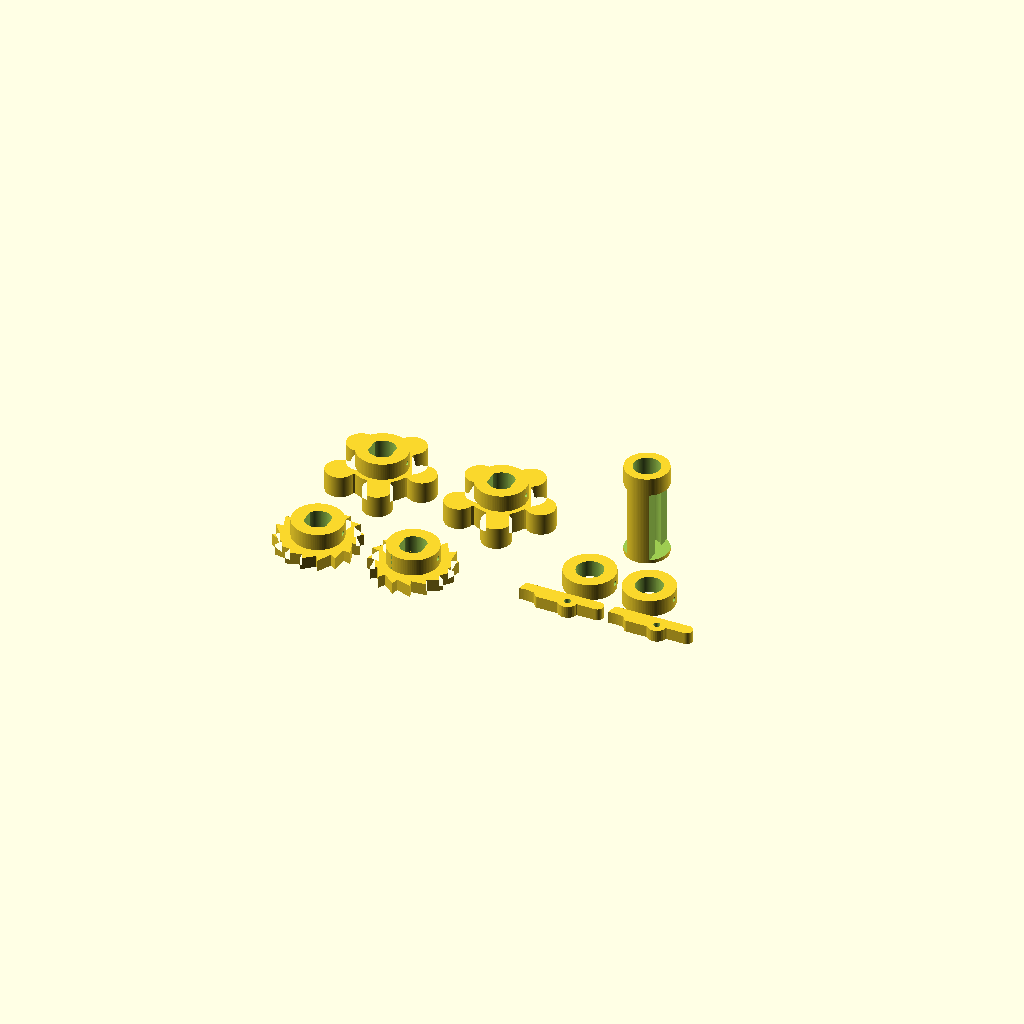
Cell 1: the model at its default parameters.
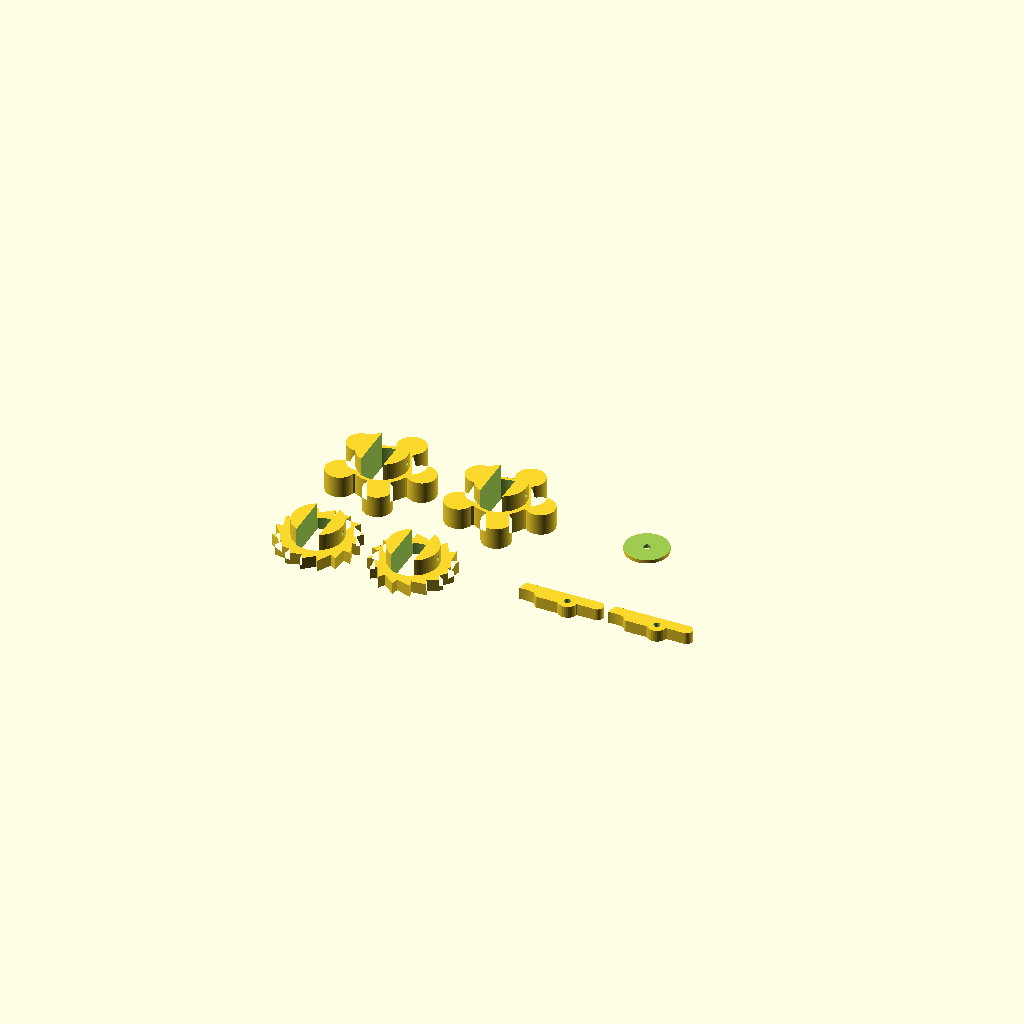
Cell 2 — dowel_d set to 43.4, the other parameters unchanged.
One fixed orthographic camera (rotation 55°, 0°, 25°; colour scheme Cornfield) for every cell.
The OpenSCAD source (print/loom_print.scad):
// 3D-printed parts for the rigid heddle loom.
// Open in OpenSCAD, choose 'part' in the Customizer, F6 (render) and export as STL.
// Print settings: PETG or PLA, 0.2 mm layers, 4 walls, 40 % infill.
// You can also make print-ready STLs without OpenSCAD with generate_stl.py (same dimensions).

/* [Choice] */
part = "all"; // [all, ratchet_front, ratchet_back, pawl, knob, collar, filing_jig]

/* [Dimensions] */
dowel_d       = 21.7;  // diameter of the roller dowel (measured; nominal 22 mm)
clearance     = 0.4;   // extra bore for print tolerance
flat_distance = 18.5;  // distance between the two filed flats on the shaft
flat_length   = 60.0;  // length of the flats from the end of the shaft
screw_hole    = 3.8;   // locking hole for a 3.5 x 25 wood screw
teeth         = 16;
r_tip         = 35;    // outer radius of the ratchet wheel
r_root        = 29;    // root radius of the teeth
wheel_t       = 10;    // thickness of ratchet wheel = thickness of pawl
hub_d         = 42;
hub_l         = 14;
pawl_length   = 41;    // distance from pivot to pawl tip
pawl_hole     = 5.4;   // M5 pivot bolt
knob_d        = 90;
knob_t        = 18;
jig_d         = 36;    // outer diameter of the filing jig

$fn = 96;
bore = dowel_d + clearance;

module hub(l) {
    // hub with one radial locking hole in the +x direction (centred on a flat of the double-D bore)
    difference() {
        cylinder(d = hub_d, h = l);
        translate([0, 0, l / 2]) rotate([0, 90, 0]) cylinder(d = screw_hole, h = hub_d, $fn = 24);
    }
}

module double_d(h) {
    // bore for the filed shaft: round, with two flats perpendicular to x
    intersection() {
        cylinder(d = bore, h = h);
        translate([-(flat_distance + clearance) / 2, -bore, 0]) cube([flat_distance + clearance, 2 * bore, h]);
    }
}

module ratchet() {
    step = 360 / teeth;
    difference() {
        union() {
            linear_extrude(wheel_t) polygon([
                for (i = [0 : teeth - 1]) each [
                    [r_root * cos(i * step), r_root * sin(i * step)],
                    [r_tip * cos((i + 0.92) * step), r_tip * sin((i + 0.92) * step)]
                ]
            ]);
            translate([0, 0, wheel_t - 0.01]) hub(hub_l);
        }
        translate([0, 0, -1]) double_d(wheel_t + hub_l + 2);
    }
}

module pawl() {
    // pivot at the origin, tip at (-pawl_length, 0), release tab to the right, flat top.
    // The tip fits the tooth space: its face is parallel to the steep tooth flank and its underside
    // follows the ramp of the next tooth, so it drops fully into the tooth. Everything else is
    // rounded. The outline is generated by pawl_outline() in generate_stl.py (pawl length 41,
    // 0.4 mm clearance); regenerate it there if you change the teeth or the pivot position.
    difference() {
        linear_extrude(wheel_t) polygon([
            [28.00, 4.46], [27.93, 5.24], [27.73, 6.00], [27.40, 6.71], [26.95, 7.35], [26.39, 7.90],
            [25.75, 8.35], [25.04, 8.69], [24.28, 8.89], [23.50, 8.96], [-38.07, 8.96], [-38.34, 8.93],
            [-38.61, 8.86], [-38.85, 8.74], [-39.07, 8.58], [-39.26, 8.38], [-39.41, 8.15], [-39.51, 7.89],
            [-39.56, 7.63], [-39.81, 5.41], [-40.70, -0.11], [-40.02, 0.06], [-38.99, 0.18], [-37.95, 0.26],
            [-36.89, 0.31], [-35.81, 0.31], [-34.72, 0.28], [-33.62, 0.20], [-32.51, 0.09], [-31.39, -0.07],
            [-30.27, -0.27], [-29.13, -0.51], [-28.51, -0.67], [-28.27, -0.75], [-28.05, -0.88], [-27.86, -1.04],
            [-27.69, -1.23], [-25.90, -3.74], [-25.52, -4.17], [-25.08, -4.53], [-24.57, -4.79], [-24.02, -4.95],
            [-23.46, -5.00], [-6.94, -5.00], [-6.62, -5.03], [-6.30, -5.13], [-6.01, -5.29], [-5.76, -5.50],
            [-5.16, -6.11], [-3.88, -7.00], [-2.45, -7.62], [-0.93, -7.95], [0.62, -7.98], [2.16, -7.70],
            [3.61, -7.14], [4.92, -6.31], [6.05, -5.24], [6.95, -3.97], [7.58, -2.55], [7.78, -1.72],
            [7.83, -1.56], [7.91, -1.41], [8.02, -1.28], [8.15, -1.18], [8.30, -1.10], [8.47, -1.05],
            [8.63, -1.03], [23.50, -1.04], [24.28, -0.97], [25.04, -0.77], [25.75, -0.44], [26.39, 0.01],
            [26.95, 0.57], [27.40, 1.21], [27.73, 1.92], [27.93, 2.68], [28.00, 3.46]
        ]);
        translate([0, 0, -1]) cylinder(d = pawl_hole, h = wheel_t + 2);
    }
}

module knob() {
    lobes = 5;
    difference() {
        union() {
            linear_extrude(knob_t) offset(r = 6) offset(delta = -6) union() {
                circle(d = knob_d * 0.55);
                for (i = [0 : lobes - 1]) rotate(i * 360 / lobes)
                    translate([knob_d / 2 - 12, 0]) circle(d = 24);
                for (i = [0 : lobes - 1]) rotate(i * 360 / lobes)
                    hull() { circle(d = 18); translate([knob_d / 2 - 12, 0]) circle(d = 18); }
            }
            translate([0, 0, knob_t - 0.01]) hub(hub_l);
        }
        translate([0, 0, -1]) double_d(knob_t + hub_l + 2);
    }
}

module collar() {
    difference() {
        hub(hub_l);
        translate([0, 0, -1]) cylinder(d = bore, h = hub_l + 2);
    }
}

module filing_jig() {
    // sleeve over the shaft with a stop at the bottom; file until the shaft is level with the window edges
    base = 3;
    difference() {
        cylinder(d = jig_d, h = base + flat_length + 15);
        translate([0, 0, base]) cylinder(d = bore, h = flat_length + 16);
        translate([0, 0, -1]) cylinder(d = 6, h = base + 2);
        for (s = [-1, 1]) translate([s > 0 ? flat_distance / 2 : -flat_distance / 2 - jig_d / 2, -jig_d, base])
            cube([jig_d / 2, 2 * jig_d, flat_length]);
    }
}

// front (cloth roller) and back (warp roller) are mirror images: the rollers pull back in opposite directions
if (part == "ratchet_back") ratchet();
else if (part == "ratchet_front") mirror([0, 1, 0]) ratchet();
else if (part == "pawl") pawl();
else if (part == "knob") knob();
else if (part == "collar") collar();
else if (part == "filing_jig") filing_jig();
else {
    // print plate with all parts for one loom (2 rollers)
    translate([0, 0, 0]) mirror([0, 1, 0]) ratchet();   // front
    translate([80, 0, 0]) ratchet();                     // back
    for (i = [0, 1]) translate([i * 100 + 10, 95, 0]) knob();
    for (i = [0, 1]) translate([i * 75 + 210, 0, 0]) pawl();
    for (i = [0, 1]) translate([i * 50 + 210, 40, 0]) collar();
    translate([230, 100, 0]) filing_jig();
}
Customizer parameters (derived from the source; name, type, default, range or options):
part: string, default "all", options "all", "ratchet_front", "ratchet_back", "pawl", "knob", "collar", "filing_jig"
dowel_d: number, default 21.7
clearance: number, default 0.4
flat_distance: number, default 18.5
flat_length: number, default 60
screw_hole: number, default 3.8
teeth: number, default 16
r_tip: number, default 35
r_root: number, default 29
wheel_t: number, default 10
hub_d: number, default 42
hub_l: number, default 14
pawl_length: number, default 41
pawl_hole: number, default 5.4
knob_d: number, default 90
knob_t: number, default 18
jig_d: number, default 36
